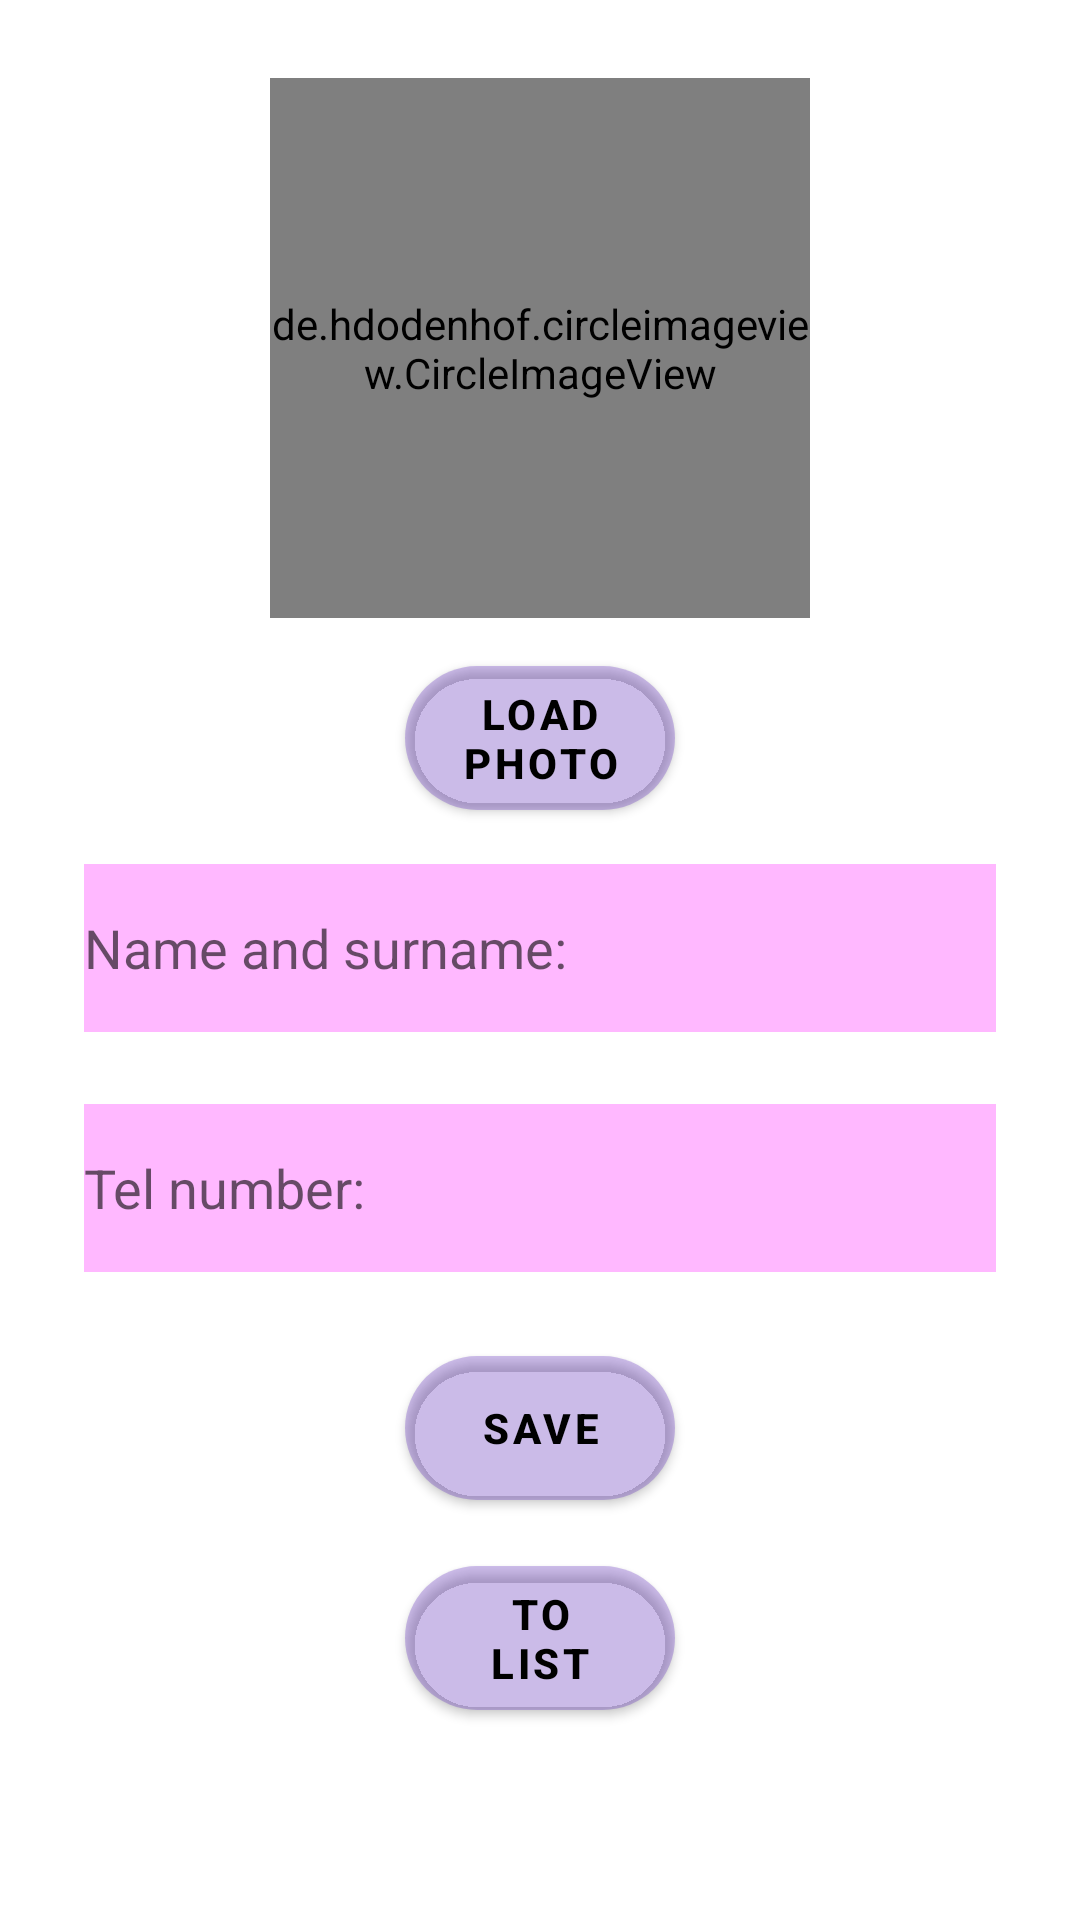

Reconstruct the res/layout file that produces this screen, plus the resources it refers to.
<!-- AndroidManifest.xml: application theme Theme.AvatarBook___Eliza -->
<!-- res/layout/fragment_input.xml -->
<?xml version="1.0" encoding="utf-8"?>
<LinearLayout
    xmlns:android="http://schemas.android.com/apk/res/android"
    xmlns:tools="http://schemas.android.com/tools"
    android:layout_width="match_parent"
    android:layout_height="match_parent"
    xmlns:app="http://schemas.android.com/apk/res-auto"
    android:orientation="vertical"
    android:padding="16dp"
    tools:context=".ui.dashboard.InputFragment">

    <de.hdodenhof.circleimageview.CircleImageView
        android:id="@+id/image_input"
        android:layout_width="180dp"
        android:layout_height="180dp"
        android:layout_marginTop="10dp"
        android:layout_gravity="center_horizontal"
        android:src="@drawable/baseline_account_circle_24"/>

    <com.google.android.material.button.MaterialButton
        android:id="@+id/btn_load_photo_input"
        android:layout_width="90dp"
        android:layout_height="60dp"
        android:text="load photo"
        android:textColor="@color/black"
        android:textStyle="bold"
        app:cornerRadius="26dp"
        android:layout_marginTop="10dp"
        app:backgroundTint="#435114BD"
        android:layout_gravity="center_horizontal"/>

    <EditText
        android:id="@+id/edit_name_surname"
        android:layout_width="match_parent"
        android:layout_height="56dp"
        android:layout_marginTop="8dp"
        android:background="#ffb8ff"
        android:layout_margin="12dp"
        android:hint="Name and surname: "/>

    <EditText
        android:id="@+id/edit_telNumber"
        android:layout_width="match_parent"
        android:layout_height="56dp"
        android:layout_marginTop="10dp"
        android:background="#ffb8ff"
        android:layout_margin="12dp"
        android:hint="Tel number:"
        android:inputType="phone"/>

    <com.google.android.material.button.MaterialButton
        android:id="@+id/btn_save"
        android:layout_width="90dp"
        android:layout_height="60dp"
        android:layout_gravity="center_horizontal"
        android:text="SAVE"
        android:textColor="@color/black"
        android:textStyle="bold"
        app:cornerRadius="26dp"
        android:layout_marginTop="10dp"
        app:backgroundTint="#435114BD"
        />

    <com.google.android.material.button.MaterialButton
        android:id="@+id/btn_perehod"
        android:layout_width="90dp"
        android:layout_height="60dp"
        android:layout_gravity="center_horizontal"
        android:text="to list"
        android:textColor="@color/black"
        android:textStyle="bold"
        app:cornerRadius="26dp"
        android:layout_marginTop="10dp"
        app:backgroundTint="#435114BD"
        android:visibility="visible"
        />

</LinearLayout>
<!-- resources referenced by this layout -->
<resources>
  <!-- drawable baseline_account_circle_24 (drawable) -->
  <vector xmlns:android="http://schemas.android.com/apk/res/android" android:height="24dp" android:tint="#0D1F94" android:viewportHeight="24" android:viewportWidth="24" android:width="24dp">
        
      <path android:fillColor="@android:color/white" android:pathData="M12,2C6.48,2 2,6.48 2,12s4.48,10 10,10s10,-4.48 10,-10S17.52,2 12,2zM12,6c1.93,0 3.5,1.57 3.5,3.5S13.93,13 12,13s-3.5,-1.57 -3.5,-3.5S10.07,6 12,6zM12,20c-2.03,0 -4.43,-0.82 -6.14,-2.88C7.55,15.8 9.68,15 12,15s4.45,0.8 6.14,2.12C16.43,19.18 14.03,20 12,20z"/>
      
  </vector>
  <style name="Theme.AvatarBook___Eliza" parent="Theme.MaterialComponents.DayNight.DarkActionBar">
          
          <item name="colorPrimary">@color/purple_500</item>
          <item name="colorPrimaryVariant">@color/purple_700</item>
          <item name="colorOnPrimary">@color/white</item>
          
          <item name="colorSecondary">@color/teal_200</item>
          <item name="colorSecondaryVariant">@color/teal_700</item>
          <item name="colorOnSecondary">@color/black</item>
          
          <item name="android:statusBarColor">?attr/colorPrimaryVariant</item>
          
      </style>
  <!-- not gathered from this repository: default colours our renderer supplied (Android Studio template values) -->
  <color name="purple_500">#FF6200EE</color>
  <color name="purple_700">#FF3700B3</color>
  <color name="teal_200">#FF03DAC5</color>
  <color name="teal_700">#FF018786</color>
  <color name="black">#FF000000</color>
  <color name="white">#FFFFFFFF</color>
</resources>
